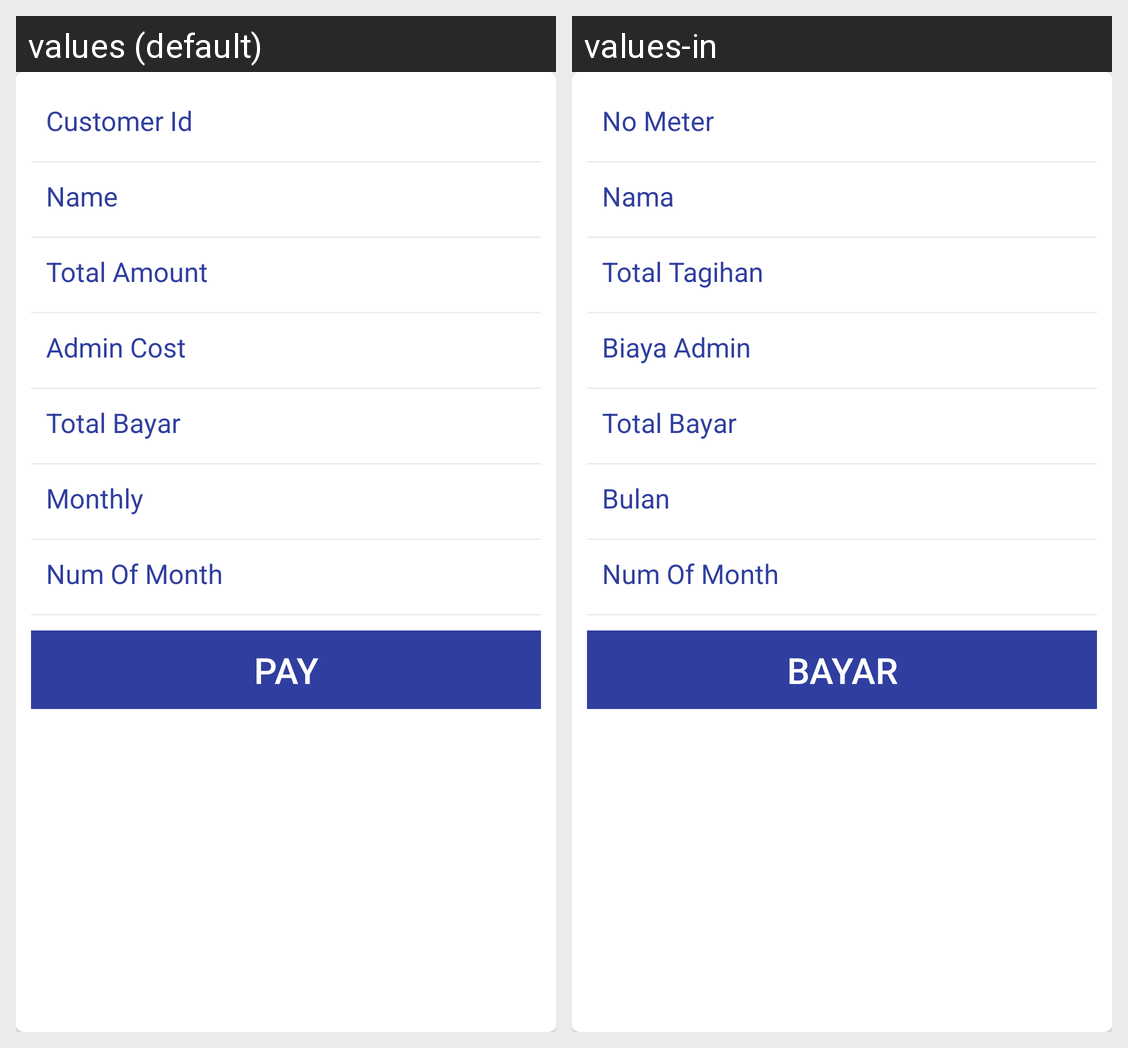

The same Android screen rendered under two of its app's locales, left to right. List the strings drawn on it with the default value and each locale's translation.
Android screen res/layout/activity_pulsa_pay_the_payment.xml rendered under 2 locales, left to right: values (default), values-in. Device: Nexus 5 (rendered at 1080×1920; each locale shown at half size, 540×960, under a caption strip naming it); theme AppTheme.
Strings drawn on this screen, with the default value and each locale's value (text and hints the layout hard-codes, and strings that could not be matched under every locale, appear in the picture but are not listed):

no_meter
  values: Customer Id
  values-in: No Meter

name
  values: Name
  values-in: Nama

total_amount
  values: Total Amount
  values-in: Total Tagihan

adm_cost
  values: Admin Cost
  values-in: Biaya Admin

month
  values: Monthly
  values-in: Bulan

num_of_month
  values: Num Of Month
  values-in: Num Of Month  [not translated; the default value is used]

pay
  values: Pay
  values-in: Bayar
